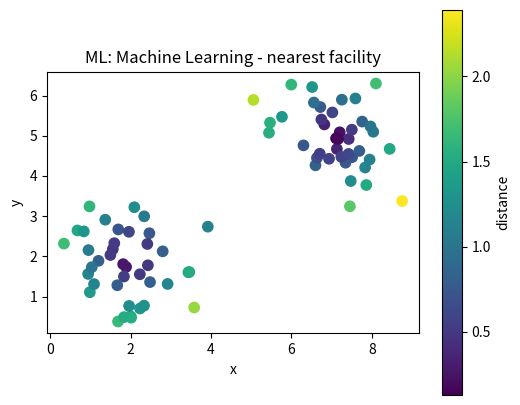
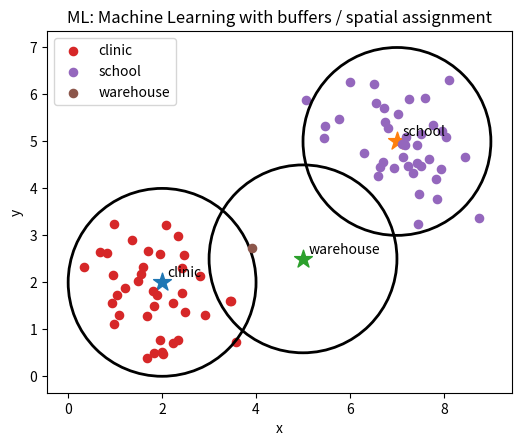

These charts were generated, in order, by the following Python code:
# Shared setup for browser-friendly geospatial examples.
# These notebooks avoid heavy compiled GIS dependencies so they run well in JupyterLite/Pyodide.
import math
import random
from collections import defaultdict, deque
import numpy as np
import pandas as pd
import matplotlib.pyplot as plt

random.seed(7)
np.random.seed(7)

def make_points(n=60, centers=((2, 2), (7, 5)), spread=0.85):
    """Create clustered x/y observations with simple attributes."""
    pts = []
    for i in range(n):
        cx, cy = centers[i % len(centers)]
        x = np.random.normal(cx, spread)
        y = np.random.normal(cy, spread)
        pts.append({'id': i, 'x': x, 'y': y, 'group': chr(65 + (i % len(centers))), 'value': 10 + 2*x + y + np.random.normal(0, 1)})
    return pd.DataFrame(pts)

def grid_surface(nx=80, ny=60):
    """Synthetic elevation-like raster with hills and noise."""
    x = np.linspace(0, 10, nx)
    y = np.linspace(0, 8, ny)
    X, Y = np.meshgrid(x, y)
    Z = 70*np.exp(-((X-3.0)**2 + (Y-5.5)**2)/5.0) + 45*np.exp(-((X-7.5)**2 + (Y-2.5)**2)/3.0)
    Z += 4*np.sin(X*1.7) + 3*np.cos(Y*2.1)
    return X, Y, Z

def plot_points(df, title='Point layer', value_col='value'):
    fig, ax = plt.subplots(figsize=(6, 5))
    s = ax.scatter(df['x'], df['y'], c=df[value_col], s=55)
    ax.set_title(title)
    ax.set_xlabel('x')
    ax.set_ylabel('y')
    ax.set_aspect('equal', adjustable='box')
    fig.colorbar(s, ax=ax, label=value_col)
    plt.show()

def plot_raster(Z, title='Raster surface'):
    fig, ax = plt.subplots(figsize=(6, 5))
    im = ax.imshow(Z, origin='lower', extent=[0, 10, 0, 8])
    ax.set_title(title)
    ax.set_xlabel('x')
    ax.set_ylabel('y')
    fig.colorbar(im, ax=ax)
    plt.show()

def distance(a, b):
    return math.hypot(a[0]-b[0], a[1]-b[1])

def nearest_neighbor(df, facilities):
    rows = []
    for _, r in df.iterrows():
        dists = [(name, distance((r.x, r.y), xy)) for name, xy in facilities.items()]
        name, d = min(dists, key=lambda t: t[1])
        rows.append((name, d))
    out = df.copy()
    out['nearest'] = [r[0] for r in rows]
    out['distance'] = [r[1] for r in rows]
    return out

def moving_average_2d(A, radius=1):
    B = np.zeros_like(A, dtype=float)
    for i in range(A.shape[0]):
        for j in range(A.shape[1]):
            r0, r1 = max(0, i-radius), min(A.shape[0], i+radius+1)
            c0, c1 = max(0, j-radius), min(A.shape[1], j+radius+1)
            B[i, j] = A[r0:r1, c0:c1].mean()
    return B


# ML: Machine Learning mini-lab
points = make_points(80)
facilities = {'clinic': (2, 2), 'school': (7, 5), 'warehouse': (5, 2.5)}
assigned = nearest_neighbor(points, facilities)
plot_points(assigned, 'ML: Machine Learning - nearest facility', 'distance')

fig, ax = plt.subplots(figsize=(6, 5))
for facility, (x, y) in facilities.items():
    ax.scatter(x, y, marker='*', s=180)
    ax.text(x + 0.12, y + 0.12, facility)
for facility, group in assigned.groupby('nearest'):
    ax.scatter(group['x'], group['y'], s=35, label=facility)
    # Draw a simple buffer ring around each facility.
    fx, fy = facilities[facility]
    ring = plt.Circle((fx, fy), radius=2.0, fill=False, linewidth=2)
    ax.add_patch(ring)
ax.set_title('ML: Machine Learning with buffers / spatial assignment')
ax.set_xlabel('x'); ax.set_ylabel('y'); ax.legend(); ax.set_aspect('equal'); plt.show()

assigned.groupby('nearest').agg(features=('id','count'), average_distance=('distance','mean'), average_value=('value','mean')).round(2)
